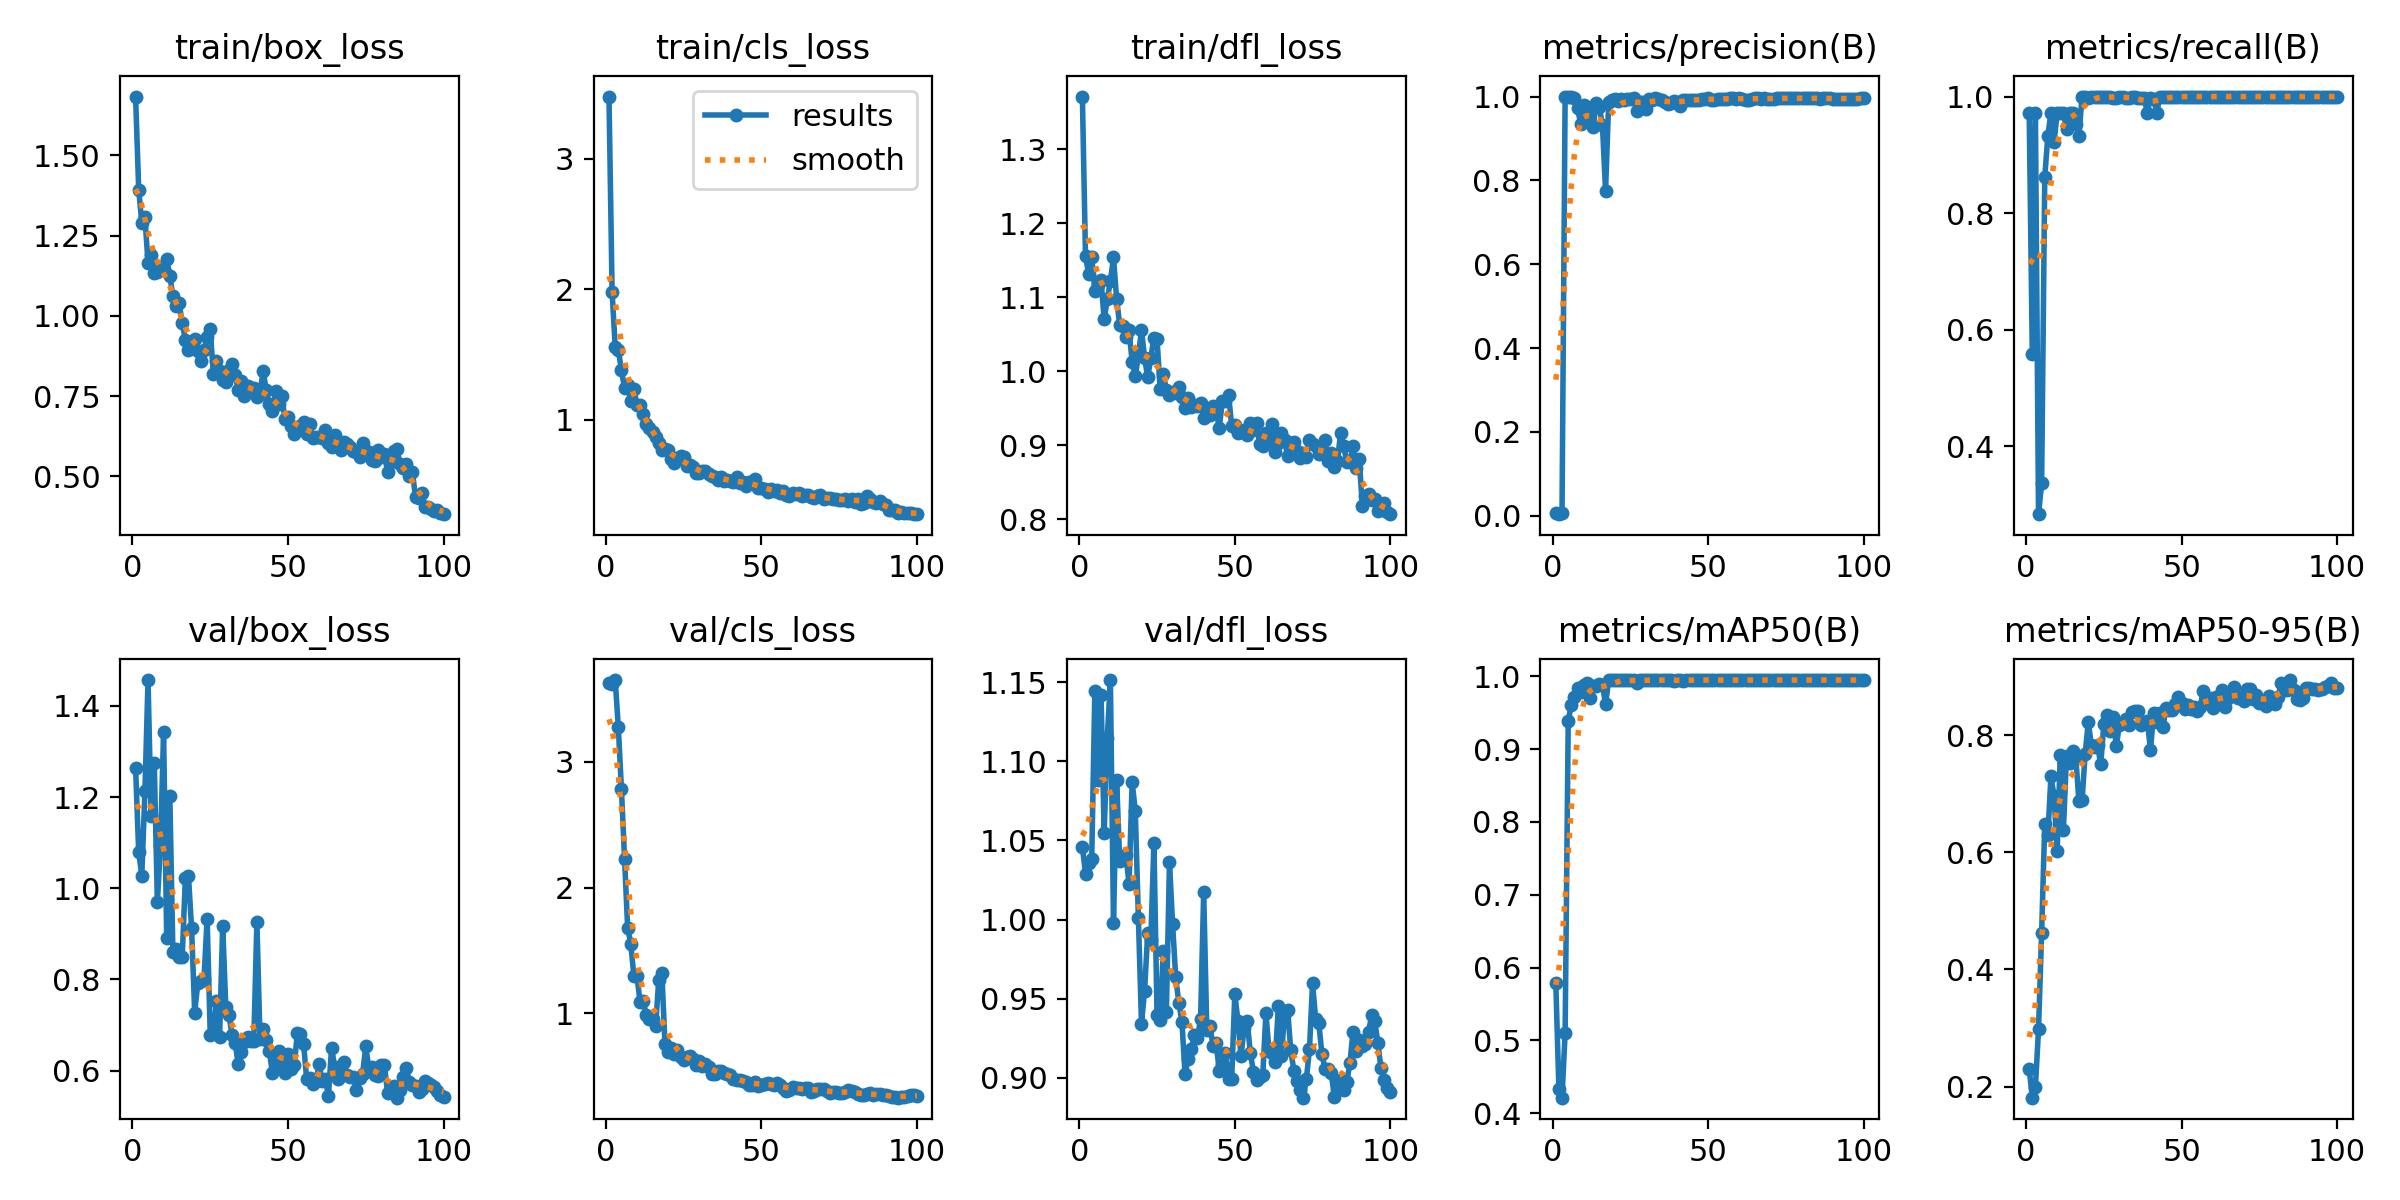

The data file committed next to this chart (first rows):
epoch, time, train/box_loss, train/cls_loss, train/dfl_loss, metrics/precision(B), metrics/recall(B), metrics/mAP50(B), metrics/mAP50-95(B), val/box_loss, val/cls_loss, val/dfl_loss, lr/pg0, lr/pg1, lr/pg2
1, 118.6, 1.683, 3.476, 1.371, 0.00616, 0.9722, 0.5788, 0.2305, 1.264, 3.63, 1.046, 0.0002167, 0.0002167, 0.0002167
2, 205.5, 1.393, 1.981, 1.156, 0.00367, 0.5583, 0.4332, 0.181, 1.079, 3.618, 1.029, 0.0004456, 0.0004456, 0.0004456
3, 307.2, 1.289, 1.557, 1.132, 0.0064, 0.9722, 0.4212, 0.1989, 1.028, 3.651, 1.036, 0.0006699, 0.0006699, 0.0006699
4, 404.3, 1.309, 1.536, 1.154, 1, 0.2837, 0.5101, 0.2979, 1.212, 3.276, 1.038, 0.0008896, 0.0008896, 0.0008896
5, 500.8, 1.164, 1.379, 1.109, 1, 0.3364, 0.939, 0.463, 1.456, 2.784, 1.144, 0.001105, 0.001105, 0.001105
6, 595.6, 1.19, 1.246, 1.117, 1, 0.8616, 0.9613, 0.6481, 1.157, 2.23, 1.088, 0.001315, 0.001315, 0.001315
7, 691.4, 1.133, 1.266, 1.122, 0.9957, 0.933, 0.9718, 0.6293, 1.274, 1.68, 1.142, 0.001521, 0.001521, 0.001521
8, 800.6, 1.136, 1.147, 1.07, 0.9727, 0.9722, 0.9845, 0.73, 0.9691, 1.555, 1.055, 0.001551, 0.001551, 0.001551
9, 919.3, 1.152, 1.235, 1.097, 0.9341, 0.9219, 0.979, 0.6957, 1.094, 1.296, 1.115, 0.001535, 0.001535, 0.001535
10, 1064, 1.144, 1.116, 1.122, 0.9792, 0.9722, 0.9888, 0.6024, 1.342, 1.297, 1.151, 0.001518, 0.001518, 0.001518
11, 1211, 1.177, 1.11, 1.154, 0.9488, 0.9722, 0.9914, 0.7662, 0.8904, 1.087, 0.9981, 0.001502, 0.001502, 0.001502
12, 1365, 1.125, 1.044, 1.098, 0.9709, 0.9722, 0.9702, 0.6389, 1.203, 1.097, 1.088, 0.001485, 0.001485, 0.001485
13, 1508, 1.06, 0.9647, 1.062, 0.9268, 0.9444, 0.9871, 0.7647, 0.8596, 0.9832, 1.037, 0.001469, 0.001469, 0.001469
14, 1630, 1.031, 0.9363, 1.061, 0.9838, 0.9722, 0.9873, 0.7525, 0.8678, 0.9581, 1.04, 0.001452, 0.001452, 0.001452
15, 1719, 1.041, 0.9043, 1.046, 0.9757, 0.9722, 0.9896, 0.7723, 0.8497, 0.9552, 1.041, 0.001436, 0.001436, 0.001436
16, 1814, 0.9785, 0.8686, 1.055, 0.9311, 0.9529, 0.9888, 0.7603, 0.8502, 0.9018, 1.023, 0.001419, 0.001419, 0.001419
17, 1938, 0.9251, 0.8236, 1.013, 0.7749, 0.9326, 0.9617, 0.6869, 1.021, 1.268, 1.087, 0.001403, 0.001403, 0.001403
18, 2071, 0.893, 0.7724, 0.9939, 0.9869, 1, 0.995, 0.689, 1.027, 1.32, 1.069, 0.001386, 0.001386, 0.001386
19, 2177, 0.9073, 0.777, 1.02, 0.9918, 1, 0.995, 0.7684, 0.9125, 0.7559, 1.001, 0.00137, 0.00137, 0.00137
20, 2335, 0.9285, 0.7729, 1.056, 0.9938, 0.9972, 0.995, 0.8227, 0.7273, 0.6954, 0.9343, 0.001353, 0.001353, 0.001353
21, 2422, 0.8892, 0.7026, 1.018, 0.9895, 1, 0.995, 0.7825, 0.7921, 0.722, 0.9552, 0.001337, 0.001337, 0.001337
22, 2532, 0.8601, 0.668, 0.9922, 0.9943, 1, 0.995, 0.7802, 0.7963, 0.6745, 0.9917, 0.00132, 0.00132, 0.00132
23, 2627, 0.8935, 0.707, 1.017, 0.9909, 1, 0.995, 0.7824, 0.8016, 0.7072, 0.9871, 0.001304, 0.001304, 0.001304
24, 2717, 0.9346, 0.7237, 1.045, 0.9944, 1, 0.995, 0.75, 0.9331, 0.6556, 1.048, 0.001287, 0.001287, 0.001287
25, 2802, 0.9578, 0.7175, 1.043, 0.993, 0.9986, 0.995, 0.8192, 0.6792, 0.6273, 0.9398, 0.001271, 0.001271, 0.001271
26, 2888, 0.8202, 0.6483, 0.9755, 0.9954, 1, 0.995, 0.835, 0.6835, 0.6559, 0.9368, 0.001254, 0.001254, 0.001254
27, 2976, 0.8588, 0.6531, 0.9956, 0.9663, 1, 0.9908, 0.8079, 0.7533, 0.6628, 0.9801, 0.001238, 0.001238, 0.001238
28, 3063, 0.8286, 0.6371, 0.9749, 0.9877, 0.9976, 0.995, 0.8318, 0.6732, 0.6344, 0.9415, 0.001221, 0.001221, 0.001221
29, 3150, 0.8018, 0.5923, 0.968, 0.9875, 0.9979, 0.995, 0.7812, 0.9172, 0.5877, 1.036, 0.001205, 0.001205, 0.001205
30, 3234, 0.7956, 0.5941, 0.9717, 0.9694, 1, 0.995, 0.8176, 0.7399, 0.6169, 0.9971, 0.001188, 0.001188, 0.001188
31, 3323, 0.831, 0.6114, 0.9711, 0.9939, 0.9998, 0.995, 0.8212, 0.7221, 0.5836, 0.9636, 0.001172, 0.001172, 0.001172
32, 3412, 0.8502, 0.6115, 0.9787, 0.9926, 0.9976, 0.995, 0.8275, 0.679, 0.5967, 0.9476, 0.001155, 0.001155, 0.001155
33, 3502, 0.8172, 0.5818, 0.9656, 0.9957, 0.9977, 0.995, 0.8166, 0.6606, 0.5752, 0.9355, 0.001139, 0.001139, 0.001139
34, 3588, 0.7684, 0.5667, 0.9497, 0.9944, 1, 0.995, 0.8403, 0.6147, 0.5198, 0.9025, 0.001122, 0.001122, 0.001122
35, 3675, 0.7959, 0.5609, 0.9644, 0.9918, 1, 0.995, 0.8408, 0.6414, 0.5181, 0.912, 0.001106, 0.001106, 0.001106
36, 3764, 0.75, 0.5427, 0.9509, 0.9859, 0.9971, 0.995, 0.8409, 0.662, 0.5377, 0.9183, 0.001089, 0.001089, 0.001089
37, 3853, 0.7819, 0.5609, 0.9546, 0.9833, 0.9967, 0.995, 0.8175, 0.6746, 0.5394, 0.9271, 0.001073, 0.001073, 0.001073
38, 3940, 0.7675, 0.5351, 0.9535, 0.9858, 0.9972, 0.995, 0.8203, 0.666, 0.5228, 0.925, 0.001056, 0.001056, 0.001056
39, 4026, 0.7764, 0.5367, 0.9572, 0.9901, 0.9722, 0.9937, 0.8243, 0.6653, 0.5191, 0.9374, 0.00104, 0.00104, 0.00104
40, 4112, 0.7489, 0.533, 0.937, 0.9871, 0.9983, 0.995, 0.7744, 0.9255, 0.5081, 1.017, 0.001023, 0.001023, 0.001023
41, 4194, 0.7581, 0.5227, 0.9473, 0.9778, 0.9966, 0.995, 0.8378, 0.67, 0.4803, 0.9304, 0.001007, 0.001007, 0.001007
42, 4283, 0.8292, 0.5634, 0.9409, 0.992, 0.9722, 0.9937, 0.8227, 0.6908, 0.4702, 0.9331, 0.0009904, 0.0009904, 0.0009904
43, 4371, 0.7693, 0.5138, 0.9525, 0.9914, 1, 0.995, 0.8376, 0.6666, 0.4682, 0.9201, 0.0009739, 0.0009739, 0.0009739
44, 4458, 0.7255, 0.5272, 0.9468, 0.9919, 1, 0.995, 0.8137, 0.6425, 0.4577, 0.9219, 0.0009574, 0.0009574, 0.0009574
45, 4543, 0.7022, 0.4941, 0.9236, 0.9907, 1, 0.995, 0.8464, 0.5942, 0.4551, 0.9044, 0.0009409, 0.0009409, 0.0009409
46, 4631, 0.7653, 0.527, 0.9597, 0.9913, 1, 0.995, 0.8428, 0.6372, 0.4314, 0.9083, 0.0009244, 0.0009244, 0.0009244
47, 4721, 0.7256, 0.5176, 0.96, 0.9929, 1, 0.995, 0.8433, 0.6431, 0.4294, 0.9155, 0.0009078, 0.0009078, 0.0009078
48, 4808, 0.751, 0.5447, 0.968, 0.9953, 1, 0.995, 0.8529, 0.613, 0.4554, 0.8991, 0.0008913, 0.0008913, 0.0008913
49, 4893, 0.6802, 0.4782, 0.9262, 0.9938, 1, 0.995, 0.8657, 0.5945, 0.4228, 0.8992, 0.0008748, 0.0008748, 0.0008748
50, 4980, 0.6843, 0.4809, 0.9271, 0.9959, 1, 0.995, 0.8556, 0.6358, 0.4301, 0.9529, 0.0008583, 0.0008583, 0.0008583
51, 5067, 0.6566, 0.47, 0.9163, 0.9912, 1, 0.995, 0.8446, 0.6034, 0.4361, 0.9362, 0.0008418, 0.0008418, 0.0008418
52, 5152, 0.6332, 0.4471, 0.9182, 0.9922, 1, 0.995, 0.8516, 0.6116, 0.4437, 0.9138, 0.0008253, 0.0008253, 0.0008253
53, 5237, 0.6542, 0.4742, 0.9206, 0.9938, 1, 0.995, 0.8441, 0.6816, 0.4341, 0.9317, 0.0008088, 0.0008088, 0.0008088
54, 5324, 0.6565, 0.458, 0.914, 0.9946, 1, 0.995, 0.848, 0.6813, 0.4295, 0.9356, 0.0007923, 0.0007923, 0.0007923
55, 5411, 0.6706, 0.4653, 0.9304, 0.9943, 1, 0.995, 0.8405, 0.6585, 0.4461, 0.9158, 0.0007758, 0.0007758, 0.0007758
56, 5496, 0.6308, 0.441, 0.9212, 0.9933, 1, 0.995, 0.8483, 0.5822, 0.4299, 0.9036, 0.0007593, 0.0007593, 0.0007593
57, 5584, 0.6622, 0.4585, 0.9301, 0.9967, 1, 0.995, 0.876, 0.5832, 0.4039, 0.8988, 0.0007428, 0.0007428, 0.0007428
58, 5672, 0.621, 0.4278, 0.901, 0.9967, 1, 0.995, 0.8623, 0.5711, 0.3808, 0.9009, 0.0007263, 0.0007263, 0.0007263
59, 5756, 0.6239, 0.4185, 0.8989, 0.9949, 1, 0.995, 0.8642, 0.5764, 0.3921, 0.902, 0.0007098, 0.0007098, 0.0007098
60, 5842, 0.6229, 0.4387, 0.9163, 0.9954, 1, 0.995, 0.8462, 0.6148, 0.4134, 0.9409, 0.0006933, 0.0006933, 0.0006933
... 40 more rows
